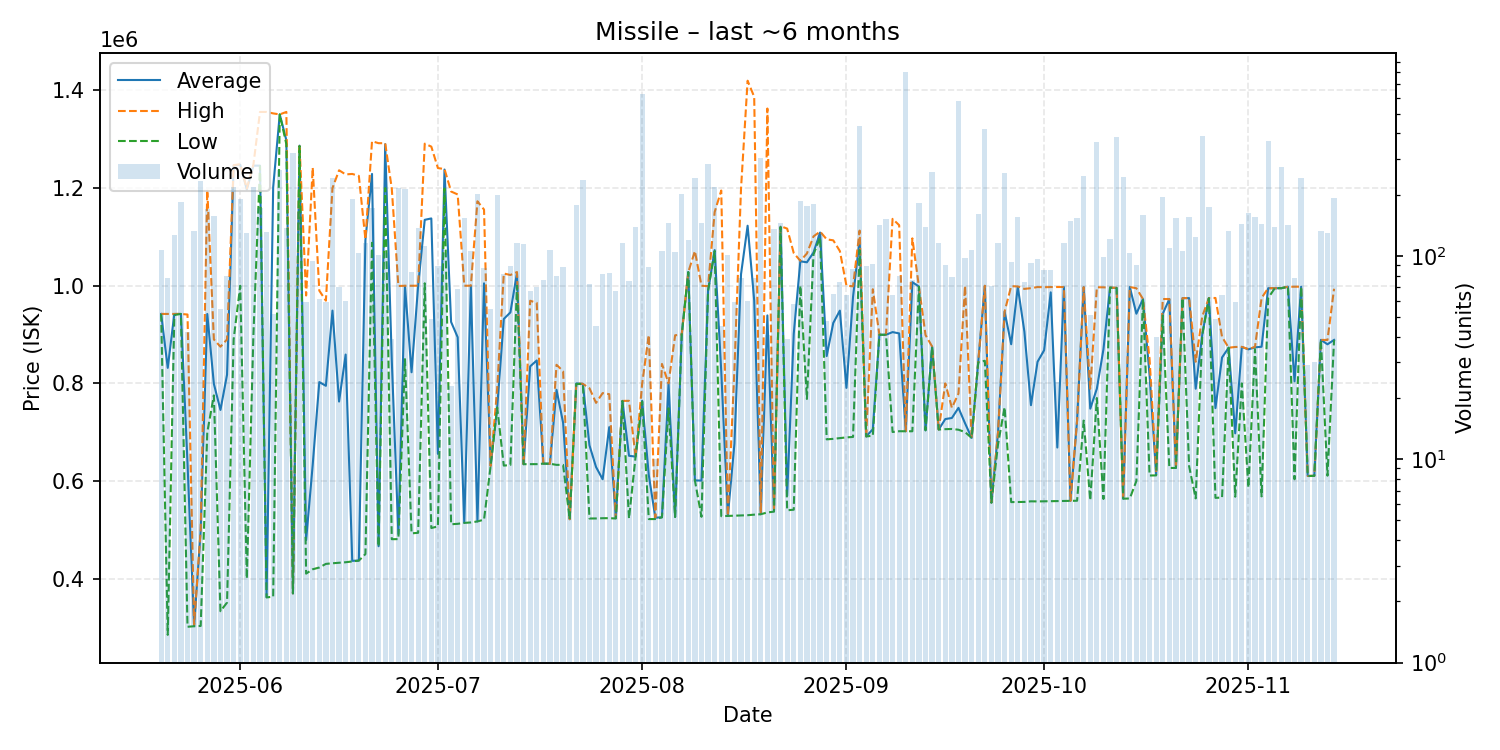

Values plotted in this chart, from the file beside it:
date, average, highest, lowest, order_count, volume
2025-05-20, 942200, 942200, 942200, 20, 107
2025-05-21, 831703, 942100, 284700, 14, 78
2025-05-22, 942100, 942200, 940000, 19, 127
2025-05-23, 942200, 942200, 942200, 13, 184
2025-05-24, 636548, 941000, 301300, 12, 42
2025-05-25, 302500, 305000, 302400, 29, 132
2025-05-26, 498500, 499700, 303000, 28, 232
2025-05-27, 942100, 1197000, 699600, 35, 170
2025-05-28, 799000, 890000, 775300, 32, 157
2025-05-29, 745524, 875000, 333200, 25, 55
2025-05-30, 817728, 890000, 350900, 16, 80
2025-05-31, 1246000, 1247000, 890000, 38, 217
2025-06-01, 1248000, 1249000, 999900, 30, 191
2025-06-02, 1197000, 1199000, 400000, 22, 129
2025-06-03, 1246000, 1248000, 899200, 34, 218
2025-06-04, 1246000, 1356000, 1245000, 24, 172
2025-06-05, 362000, 1356000, 361400, 21, 131
2025-06-06, 1201623, 1353000, 363000, 15, 52
2025-06-07, 1351000, 1351000, 1351000, 21, 263
2025-06-08, 1298000, 1356000, 1290000, 18, 137
2025-06-09, 369700, 369700, 369700, 19, 320
2025-06-10, 1287000, 1288000, 1286000, 34, 165
2025-06-11, 478812, 980000, 410200, 10, 59
2025-06-12, 633113, 1242000, 419100, 18, 94
2025-06-13, 802587, 989900, 422700, 18, 61
2025-06-14, 794939, 969400, 430100, 14, 59
2025-06-15, 949000, 1200000, 431400, 40, 240
2025-06-16, 762706, 1236500, 432400, 24, 70
2025-06-17, 858993, 1228000, 433500, 11, 60
2025-06-18, 436400, 1229000, 435100, 19, 190
2025-06-19, 436900, 1225000, 436800, 14, 103
2025-06-20, 1094000, 1095000, 450200, 15, 115
2025-06-21, 1229000, 1296000, 1088000, 26, 172
2025-06-22, 466300, 1292000, 465700, 23, 101
2025-06-23, 1290000, 1292000, 1200000, 21, 103
2025-06-24, 847546, 1199000, 480700, 14, 39
2025-06-25, 491200, 999450, 480900, 19, 215
2025-06-26, 999800, 999900, 849600, 23, 213
2025-06-27, 822704, 999900, 492700, 16, 83
2025-06-28, 999900, 1000000, 493800, 20, 137
2025-06-29, 1135000, 1291000, 1005000, 14, 112
2025-06-30, 1137827, 1285000, 503600, 15, 49
2025-07-01, 655552, 1241000, 506900, 14, 89
2025-07-02, 1238000, 1239000, 1199000, 21, 103
2025-07-03, 925857, 1193000, 511300, 8, 23
2025-07-04, 894448, 1187000, 512200, 20, 69
2025-07-05, 514300, 1000000, 514100, 28, 154
2025-07-06, 999600, 1000000, 515000, 16, 106
2025-07-07, 517200, 1173000, 517100, 30, 202
2025-07-08, 1004864, 1156000, 520800, 13, 87
2025-07-09, 630645, 630800, 630600, 11, 55
2025-07-10, 750700, 790100, 750500, 24, 200
2025-07-11, 931896, 1025000, 631500, 11, 81
2025-07-12, 945351, 1022000, 632700, 25, 89
2025-07-13, 1026000, 1028000, 999900, 16, 116
2025-07-14, 634400, 634400, 634400, 20, 114
2025-07-15, 834748, 969250, 634500, 11, 67
2025-07-16, 846901, 964900, 634500, 18, 70
2025-07-17, 635559, 635600, 635500, 13, 76
2025-07-18, 635300, 635300, 635300, 21, 107
... 119 more rows
